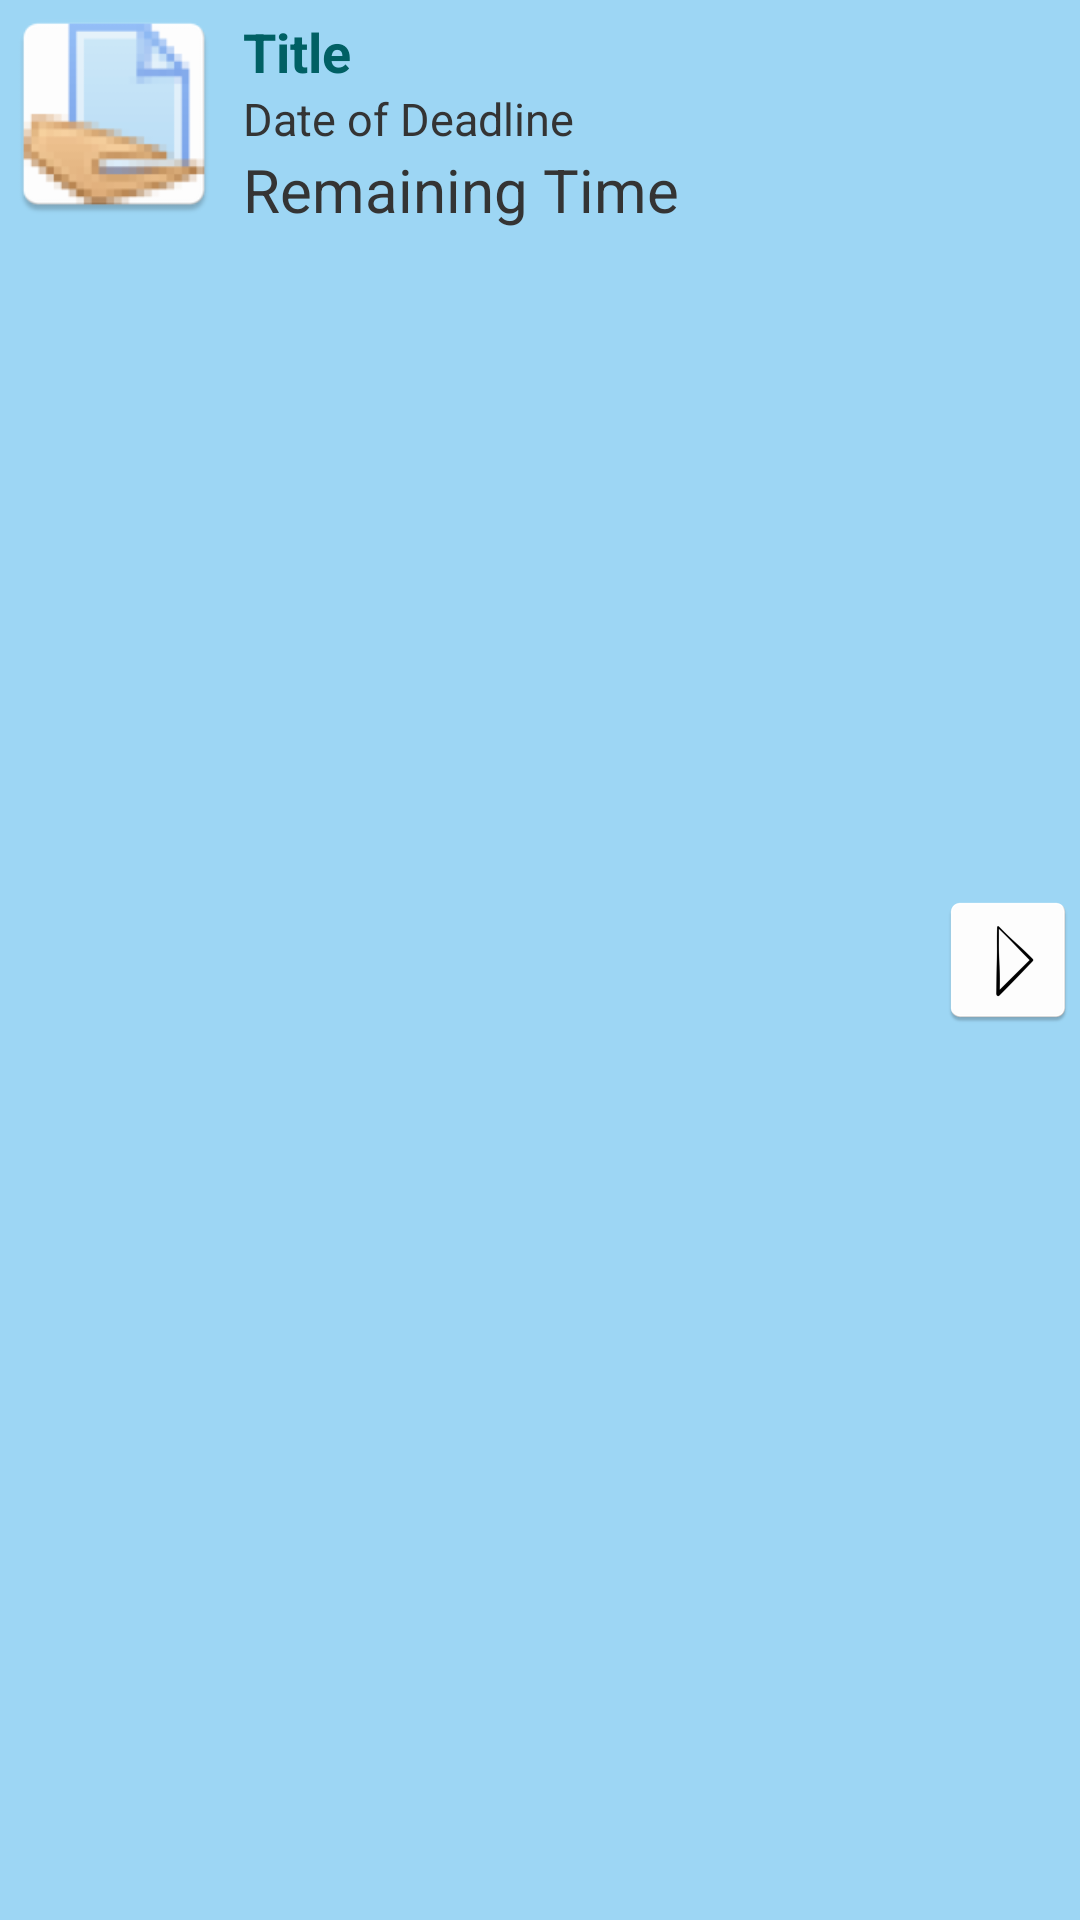

This screen was rendered from an Android layout file. Write that file and the resources it references.
<!-- AndroidManifest.xml: application theme AppTheme -->
<!-- res/layout/assignment_item.xml -->
<?xml version="1.0" encoding="utf-8"?>
<RelativeLayout xmlns:android="http://schemas.android.com/apk/res/android"
    android:layout_width="match_parent"
    android:layout_height="wrap_content"
    android:background="@color/colorBackgroundItem">

    <LinearLayout android:id="@+id/thumbnail"
        android:layout_width="wrap_content"
        android:layout_height="wrap_content"
        android:padding="3dip"
        android:layout_alignParentStart="true"
        android:background="@mipmap/ass_ico"
        android:layout_marginEnd="5dip">

        <ImageView
            android:id="@+id/list_image"
            android:layout_width="20dip"
            android:layout_height="20dip"
            android:layout_margin="25dip" />

    </LinearLayout>
    <TextView
        android:id="@+id/TextViewTitle"
        android:layout_width="wrap_content"
        android:layout_height="wrap_content"
        android:layout_alignTop="@+id/thumbnail"
        android:layout_toEndOf="@+id/thumbnail"
        android:textSize="18sp"
        android:text="Title"
        android:textColor="@color/md_cyan_900"
        android:typeface="sans"
        android:textStyle="bold"
        android:layout_marginTop="5dp" />

    <TextView
        android:id="@+id/TextViewAuthor"
        android:layout_width="match_parent"
        android:layout_height="wrap_content"
        android:layout_below="@id/TextViewTitle"
        android:textColor="#343434"
        android:textSize="15sp"
        android:layout_toEndOf="@+id/thumbnail"
        android:text="Date of Deadline" />


    <TextView
        android:text="Remaining Time"
        android:layout_width="match_parent"
        android:layout_height="wrap_content"
        android:textColor="#343434"
        android:textSize="20sp"
        android:layout_toRightOf="@+id/thumbnail"
        android:layout_below="@id/TextViewAuthor"
        android:id="@+id/TextViewRemainTime" />

    <ImageView android:layout_width="wrap_content"
        android:layout_height="wrap_content"
        android:layout_alignParentRight="true"
        android:layout_centerVertical="true"
        android:background="@mipmap/forward_ico"
        android:id="@+id/BtnBrowse" />

</RelativeLayout>
<!-- resources referenced by this layout -->
<resources>
  <color name="colorBackgroundItem">#9dd6f4</color>
  <color name="md_cyan_900">#006064</color>
  <!-- mipmap ass_ico: png bitmap (mipmap-hdpi, 3856 bytes) -->
  <!-- mipmap forward_ico: png bitmap (mipmap-hdpi, 1329 bytes) -->
  <style name="AppTheme" parent="Theme.AppCompat.NoActionBar">
          <item name="android:textColorPrimary">@color/md_teal_900</item>
          <item name="colorPrimary">@android:color/background_light</item>
          <item name="windowActionBarOverlay">false</item>
          <item name="actionButtonStyle">@style/Theme.AppCompat.Light</item>
      </style>
  <color name="md_teal_900">#004d40</color>
</resources>
